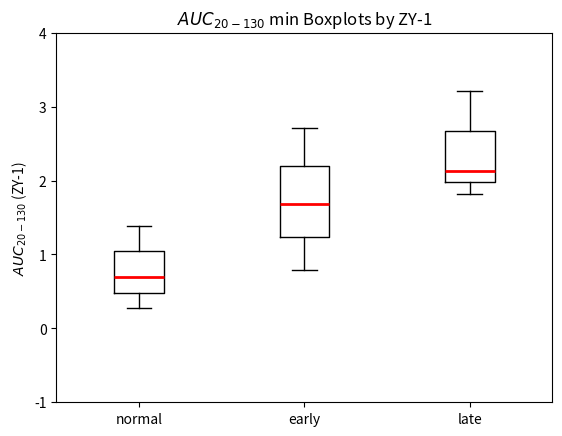

Python code for this plot:
import matplotlib.pyplot as plt
import numpy as np

# 样本数据，分别对应早期，晚期和正常阶段
normal = np.array([0.271459735,0.698427078,1.391317749]) 
early = np.array([0.793965115,1.68644493, 2.711159659])
late = np.array([1.816424677,2.131626584,3.207920792])

data = [normal, early, late]
labels = ['normal', 'early', 'late']

# 创建一个图形实例和轴实例
fig, ax = plt.subplots()
# 创建带有标签和标题的箱线图
# 设置whis参数为1.5，表示须线延伸至四分位数范围的1.5倍
# 设置showfliers参数为True，表示显示最小值和最大值
# 设置medianprops参数为一个字典，表示设置中线的颜色和宽度
ax.boxplot(data, whis=1.5, showfliers=True, medianprops=dict(color='red', linewidth=2))
ax.set_xticklabels(labels)
ax.set_title('$AUC_{20-130}$ min Boxplots by ZY-1')
ax.set_ylabel('$AUC_{20-130}$ (ZY-1)')

# 通过调整Y轴范围来限制须线的长度
ax.set_ylim([-1, 4])  # 根据数据范围调整，这里设置为[-1, 4]，根据实际情况调整
plt.show()
